Image classification data set "gesture" (zeeshanmahar007/Sign-Talk---Bridge-the-Gap-of-Communication on GitHub). Class labels (3): hello, thanks, yes.

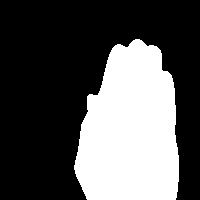
Label: hello

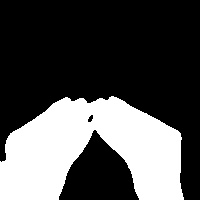
Label: thanks

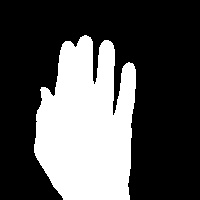
Label: hello

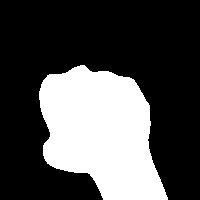
Label: yes

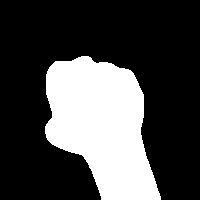
Label: yes

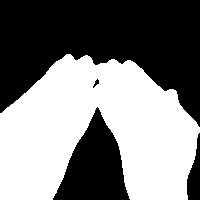
Label: thanks
